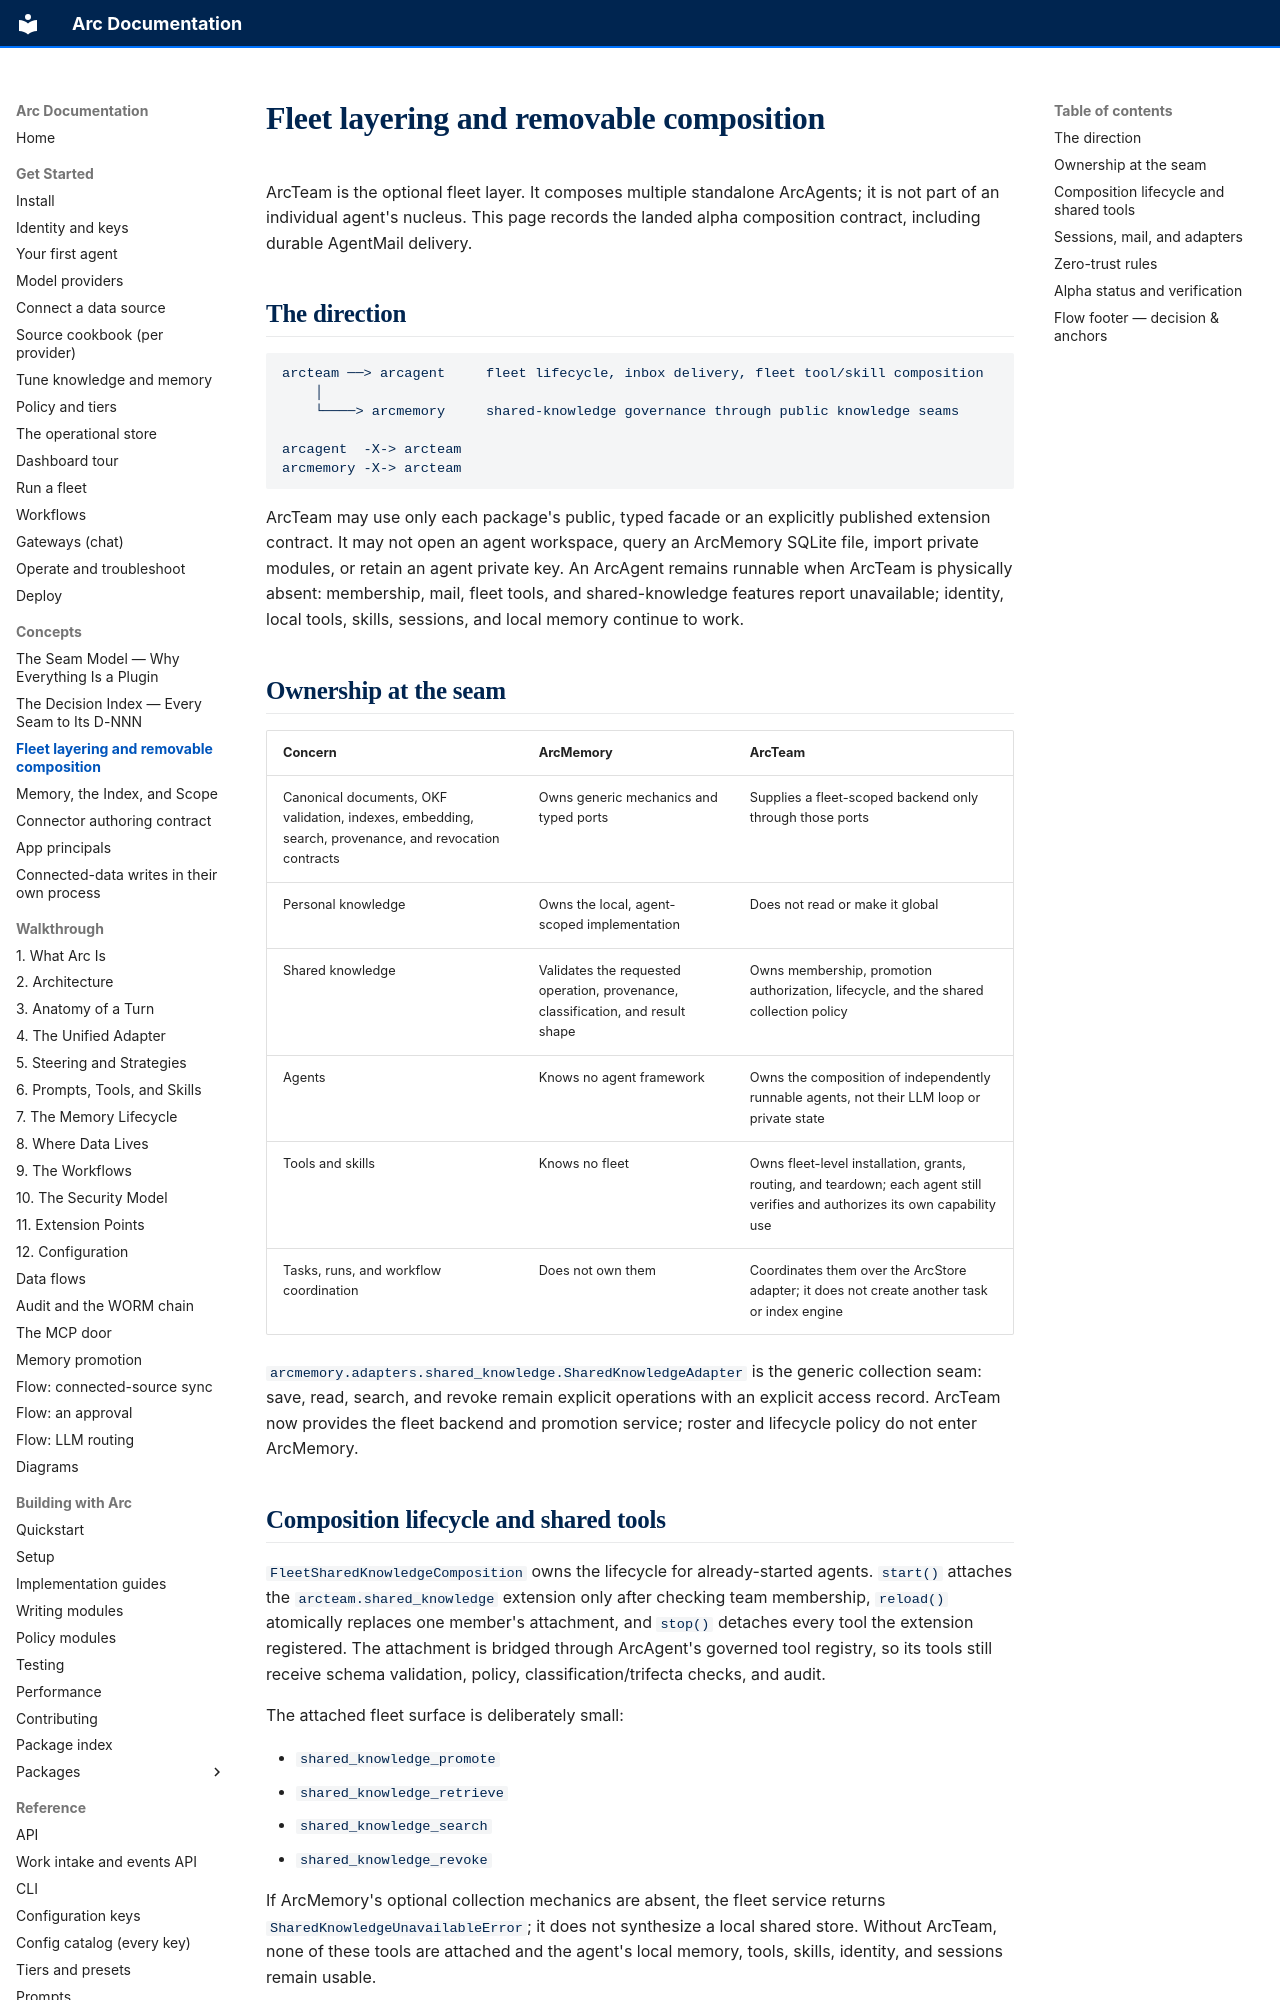

repository: joshuamschultz/Arc · page: concepts/fleet-layering/index.html · generator: mkdocs

# Fleet layering and removable composition

ArcTeam is the optional fleet layer. It composes multiple standalone ArcAgents;
it is not part of an individual agent's nucleus. This page records the landed
alpha composition contract, including durable AgentMail delivery.

## The direction

```text
arcteam ──> arcagent     fleet lifecycle, inbox delivery, fleet tool/skill composition
    │
    └────> arcmemory     shared-knowledge governance through public knowledge seams

arcagent  -X-> arcteam
arcmemory -X-> arcteam
```

ArcTeam may use only each package's public, typed facade or an explicitly
published extension contract. It may not open an agent workspace, query an
ArcMemory SQLite file, import private modules, or retain an agent private key.
An ArcAgent remains runnable when ArcTeam is physically absent: membership,
mail, fleet tools, and shared-knowledge features report unavailable; identity,
local tools, skills, sessions, and local memory continue to work.

## Ownership at the seam

| Concern | ArcMemory | ArcTeam |
|---|---|---|
| Canonical documents, OKF validation, indexes, embedding, search, provenance, and revocation contracts | Owns generic mechanics and typed ports | Supplies a fleet-scoped backend only through those ports |
| Personal knowledge | Owns the local, agent-scoped implementation | Does not read or make it global |
| Shared knowledge | Validates the requested operation, provenance, classification, and result shape | Owns membership, promotion authorization, lifecycle, and the shared collection policy |
| Agents | Knows no agent framework | Owns the composition of independently runnable agents, not their LLM loop or private state |
| Tools and skills | Knows no fleet | Owns fleet-level installation, grants, routing, and teardown; each agent still verifies and authorizes its own capability use |
| Tasks, runs, and workflow coordination | Does not own them | Coordinates them over the ArcStore adapter; it does not create another task or index engine |

`arcmemory.adapters.shared_knowledge.SharedKnowledgeAdapter` is the generic
collection seam: save, read, search, and revoke remain explicit operations with
an explicit access record. ArcTeam now provides the fleet backend and promotion
service; roster and lifecycle policy do not enter ArcMemory.

## Composition lifecycle and shared tools

`FleetSharedKnowledgeComposition` owns the lifecycle for already-started
agents. `start()` attaches the `arcteam.shared_knowledge` extension only after
checking team membership, `reload()` atomically replaces one member's attachment,
and `stop()` detaches every tool the extension registered. The attachment is
bridged through ArcAgent's governed tool registry, so its tools still receive
schema validation, policy, classification/trifecta checks, and audit.

The attached fleet surface is deliberately small:

- `shared_knowledge_promote`
- `shared_knowledge_retrieve`
- `shared_knowledge_search`
- `shared_knowledge_revoke`

If ArcMemory's optional collection mechanics are absent, the fleet service
returns `SharedKnowledgeUnavailableError`; it does not synthesize a local
shared store. Without ArcTeam, none of these tools are attached and the agent's
local memory, tools, skills, identity, and sessions remain usable.
